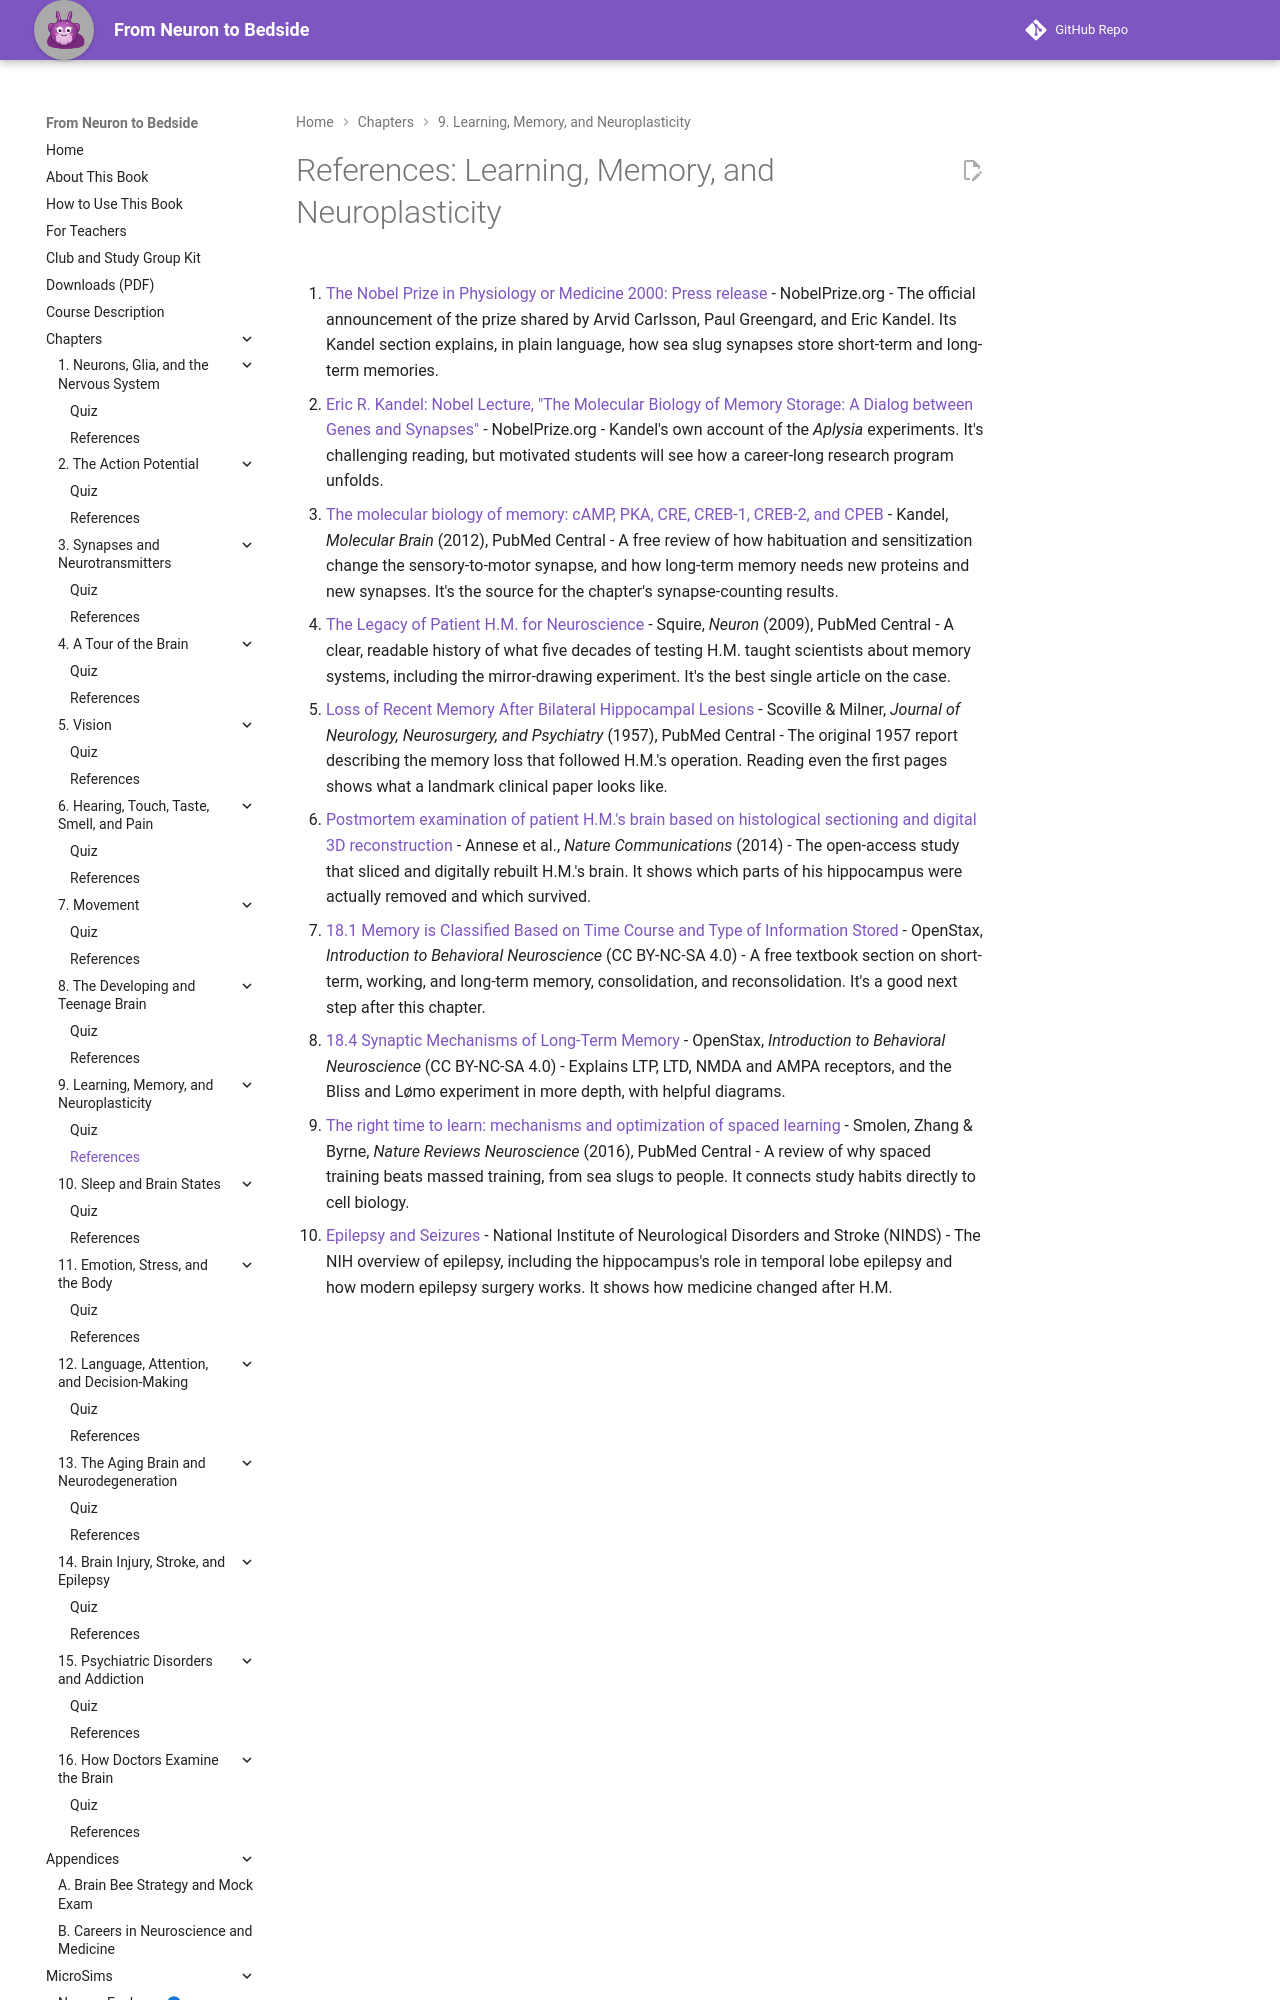

repository: aaryavvatts-lab/neuroscience-textbook · page: chapters/09-learning-memory-plasticity/references/index.html · generator: mkdocs

---
title: "References: Learning, Memory, and Neuroplasticity"
description: "Curated readings and sources for Chapter 9."
---

# References: Learning, Memory, and Neuroplasticity

1. [The Nobel Prize in Physiology or Medicine 2000: Press release](https://www.nobelprize.org/prizes/medicine/2000/press-release/) - NobelPrize.org - The official announcement of the prize shared by Arvid Carlsson, Paul Greengard, and Eric Kandel. Its Kandel section explains, in plain language, how sea slug synapses store short-term and long-term memories.

2. [Eric R. Kandel: Nobel Lecture, "The Molecular Biology of Memory Storage: A Dialog between Genes and Synapses"](https://www.nobelprize.org/prizes/medicine/2000/kandel/lecture/) - NobelPrize.org - Kandel's own account of the *Aplysia* experiments. It's challenging reading, but motivated students will see how a career-long research program unfolds.

3. [The molecular biology of memory: cAMP, PKA, CRE, CREB-1, CREB-2, and CPEB](https://pmc.ncbi.nlm.nih.gov/articles/PMC3514210/) - Kandel, *Molecular Brain* (2012), PubMed Central - A free review of how habituation and sensitization change the sensory-to-motor synapse, and how long-term memory needs new proteins and new synapses. It's the source for the chapter's synapse-counting results.

4. [The Legacy of Patient H.M. for Neuroscience](https://pmc.ncbi.nlm.nih.gov/articles/PMC2649674/) - Squire, *Neuron* (2009), PubMed Central - A clear, readable history of what five decades of testing H.M. taught scientists about memory systems, including the mirror-drawing experiment. It's the best single article on the case.

5. [Loss of Recent Memory After Bilateral Hippocampal Lesions](https://pmc.ncbi.nlm.nih.gov/articles/PMC497229/) - Scoville & Milner, *Journal of Neurology, Neurosurgery, and Psychiatry* (1957), PubMed Central - The original 1957 report describing the memory loss that followed H.M.'s operation. Reading even the first pages shows what a landmark clinical paper looks like.

6. [Postmortem examination of patient H.M.'s brain based on histological sectioning and digital 3D reconstruction](https://www.nature.com/articles/ncomms4122) - Annese et al., *Nature Communications* (2014) - The open-access study that sliced and digitally rebuilt H.M.'s brain. It shows which parts of his hippocampus were actually removed and which survived.
